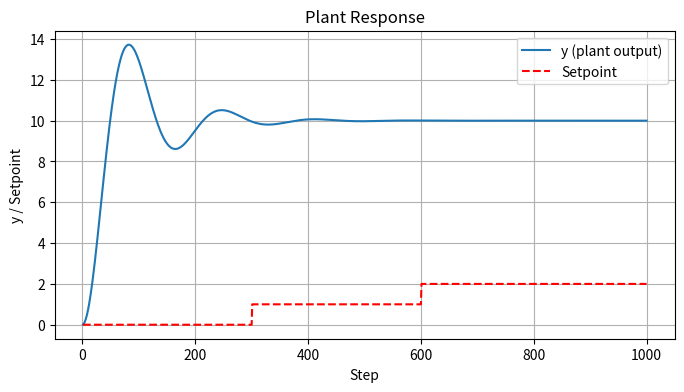
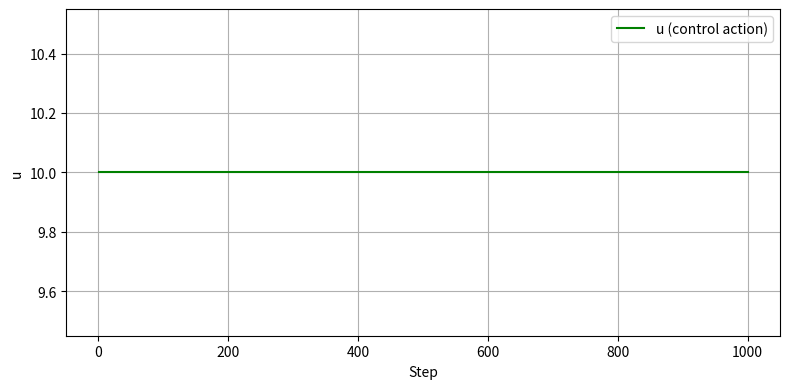

Write the Python code that produced these figures, in order.
import numpy as np
from scipy.integrate import solve_ivp
import matplotlib.pyplot as plt


class ModeloSegundaOrdem:
    def __init__(self, K, wn, zeta, dt=0.01, setpoint=0, max_steps=1000, render_mode = None, tol = 1e-3):
        
        #Parameters
        self.K = K
        self.wn = wn
        self.zeta = zeta
        self.dt = dt
        self.setpoint = setpoint

        #Episode Config
        self.max_steps = int(max_steps)
        self.render_mode = render_mode 

        #Termination tolerance
        self.tol = float(tol)

        self.state = np.array([0.0, 0.0])  # x1 = y, x2 = dydt

        self.t = 0.0
        self.num_step = 0

        # For plot/render
        self.y_hist = []
        self.u_hist = []
        self.num_hist = []
        self.setpoint_hist = []
        self.error_hist = []
        self.integral_error = 0.0

        self.norm_limits = {
            'y':  (0.0, 10.0),      # Saída
            'dy': (-10.0,10.0),
            'sp': (0.0, 10.0),      # Setpoint
            'u':  (-10, 10),      # Ação absoluta
            'e':  (-10.0, 10.0),    # Erro
            'du': (-20.0, 20.0),       # Variação da ação (Delta U)
            'int_e':(-50,50)
        }
    def _normalize(self, value, key):
        min_v, max_v = self.norm_limits[key]
        # Clipa para garantir que não passe dos limites e estrague a rede
        return 2 * (value - min_v) / (max_v - min_v) - 1

    # Função auxiliar para desnormalizar (Ação do Agente -> Física)
    def _denormalize_action(self, action_norm):
        # O agente entrega [-1, 1], convertemos para [u_min, u_max]
        min_v, max_v = self.norm_limits['u']
        # Fórmula inversa
        action_phys = 0.5 * (action_norm + 1) * (max_v - min_v) + min_v
        return action_phys
    
    def reset(self, x1 = 0.0, x2 = 0.0):

        self.state = np.array([0.0, 0.0], dtype=float)
        self.t = 0.0
        self.num_step = 0
        self.y_hist = []
        self.u_hist = []
        self.num_hist = []
        self.setpoint_hist = []
        self.error_hist = []
        self.last_u = 0
        self.integral_error = 0.0
        

        obs = np.array([
            self._normalize(self.setpoint - 0.0,'e'), 
            self._normalize(0.0, 'y'),
            self._normalize(0.0,'du'),
            self._normalize(self.setpoint,'sp'),
            self._normalize(self.integral_error,'int_e')], 
            dtype=np.float32)
        return obs, {}

    
    #ODE
    def _ode(self,t , x, u):
        x1, x2 = x
        dx1dt = x2
        dx2dt = -2*self.zeta*self.wn*x2 - (self.wn**2)*x1 + (self.wn**2)*self.K*u
        return [dx1dt, dx2dt]
    
    
    def step(self, action_norm):
        
        u_phys = self._denormalize_action(np.array(action_norm).reshape(-1))
        u_phys = u_phys.item()
        sol = solve_ivp(self._ode, [self.t, self.t + self.dt], self.state, t_eval=[self.t + self.dt], args=(u_phys,), method='RK45')
        
        delta_u = u_phys -self.last_u
        self.last_u = u_phys

        self.state = sol.y[:, -1]
        self.t += self.dt
        self.num_step += 1

        y = float(self.state[0])
        error = float(self.setpoint - y)
        self.integral_error += error * self.dt
        self.integral_error = np.clip(self.integral_error, -50.0, 50.0)

        self.num_hist.append(self.num_step)
        self.y_hist.append(y)
        self.u_hist.append(u_phys)
        self.setpoint_hist.append(self.setpoint)
        self.error_hist.append(error)
        
        # observation & reward
        obs = np.array([
            self._normalize(error,'e'),
            self._normalize(y,'y'), 
            self._normalize(delta_u,'du'),
            self._normalize(self.setpoint,'sp'),
            self._normalize(self.integral_error, 'int_e')], 
            dtype=np.float32)
        
        fator_penalidade = 1.0
        #Mudei a recompensa para penalizar não admitir mudanças bruscas de
        #u. 
        # Original: reward = -float(error ** 2) - fator_penalidade*float(delta_u**2) if abs(error) > self.tol else 10
        
        #reward = -abs(float(error)) - fator_penalidade*float(delta_u**2) if abs(error) > self.tol else 10 
        fator_erro = 5
        reward = - fator_erro*float(error**2) - fator_penalidade*(delta_u**2) 
        if abs(error) < self.tol:
            reward += 10.0 # Bônus extra por atingir o alvo
        
        #Terminated or Truncated
        terminated = False
        truncated = self.num_step >= self.max_steps

        info = {
            "time": float(self.t),
            "u_applied": u_phys,
            "y": y,
        }


        return obs, reward, terminated, truncated, info
    
    def render(self, mode="human"):
        # Simple plot of y vs step
        if len(self.num_hist) == 0:
            print("Nothing to render (no steps yet).")
            return

        plt.figure(figsize=(8, 4))
        plt.plot(self.num_hist, self.y_hist, label="y (plant output)")
        plt.plot(self.num_hist, self.setpoint_hist, '--', color='r', label="Setpoint")  # <=== Adicionado no gráfico
        plt.xlabel("Step")
        plt.ylabel("y / Setpoint")
        plt.title("Plant Response")
        plt.grid(True)
        plt.legend()
        
        # Plot u(t)
        plt.figure(figsize=(8, 4))
        plt.plot(self.num_hist, self.u_hist, color="g", label="u (control action)")
        plt.xlabel("Step")
        plt.ylabel("u")
        plt.grid(True)
        plt.legend()

        plt.tight_layout()
        plt.show()
    

if __name__ == "__main__":
    env = ModeloSegundaOrdem(K=1.0, wn=2.0, zeta=0.3, dt=0.02, setpoint=0.0, max_steps=1000)

# Reinicia o ambiente
    obs, _ = env.reset()

# Sinal de controle constante para simplificar
    u = 1.0

# Loop de simulação
    for step in range(1000):
        u = 1
    # Muda o setpoint durante a simulação
        if step == 300:
            env.setpoint = 1.0
        elif step == 600:
            env.setpoint = 2.0

    # Executa um passo no modelo
        obs, reward, terminated, truncated, info = env.step(u)

# Mostra o resultado (deve exibir a curva y e o setpoint variando)
    env.render()
